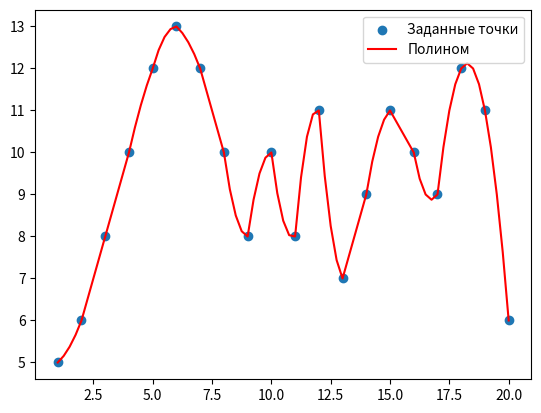

Python code for this plot:
import numpy as np
import matplotlib.pyplot as plt
from math import floor

x_known = np.array([1,2,3,4,5,6,7,8,9,10,11,12,13,14,15,16,17,18,19,20])
y_known = np.array([5,6,8,10,12,13,12,10,8,10,8,11,7,9,11,10,9,12,11,6], dtype=float)

def fd(indexes):
    '''
    конечная разность 1 порядка
    :return:
    '''
    return y_known[indexes[1]] - y_known[indexes[0]]

def fd2(indexes):
    '''
    конечная разность 2 порядка
    :return:
    '''
    return y_known[indexes[2]] - 2 * y_known[indexes[1]] + y_known[indexes[0]]

def p(x,h, indexes):
    '''
    полином Ньютона
    :param x:
    :param h:
    :param indexes: массив индексов для заданной таблицы
    :return:
    '''
    x0 = x_known[indexes[0]]
    x1 = x_known[indexes[1]]
    y0 = y_known[indexes[0]]
    P = y0 + fd(indexes) * (x - x0) / h + fd2(indexes) * (x-x0) * (x-x1) / (2 * h ** 2)
    return P

ypoints = [] #массивы, содержащие интерполированные точки
xpoints = []

for x in np.arange(1, 18.25, 0.25):
    y = p(x, 1, [floor(x)-1, floor(x), floor(x)+1])
    print('x =',x,' :  y =',y)
    xpoints.append(x)
    ypoints.append(y)

for x in np.arange(18, 20.25, 0.25):
    y = p(x, 1, [17, 18, 19])
    print('x =',x,' :  y =',y)
    xpoints.append(x)
    ypoints.append(y)


plt.scatter(x_known,y_known, label = 'Заданные точки')    #отметим заданные точки на графике
plt.plot(xpoints,ypoints, color='r', label = 'Полином')  #строим полином на графике
plt.legend()
plt.show()
